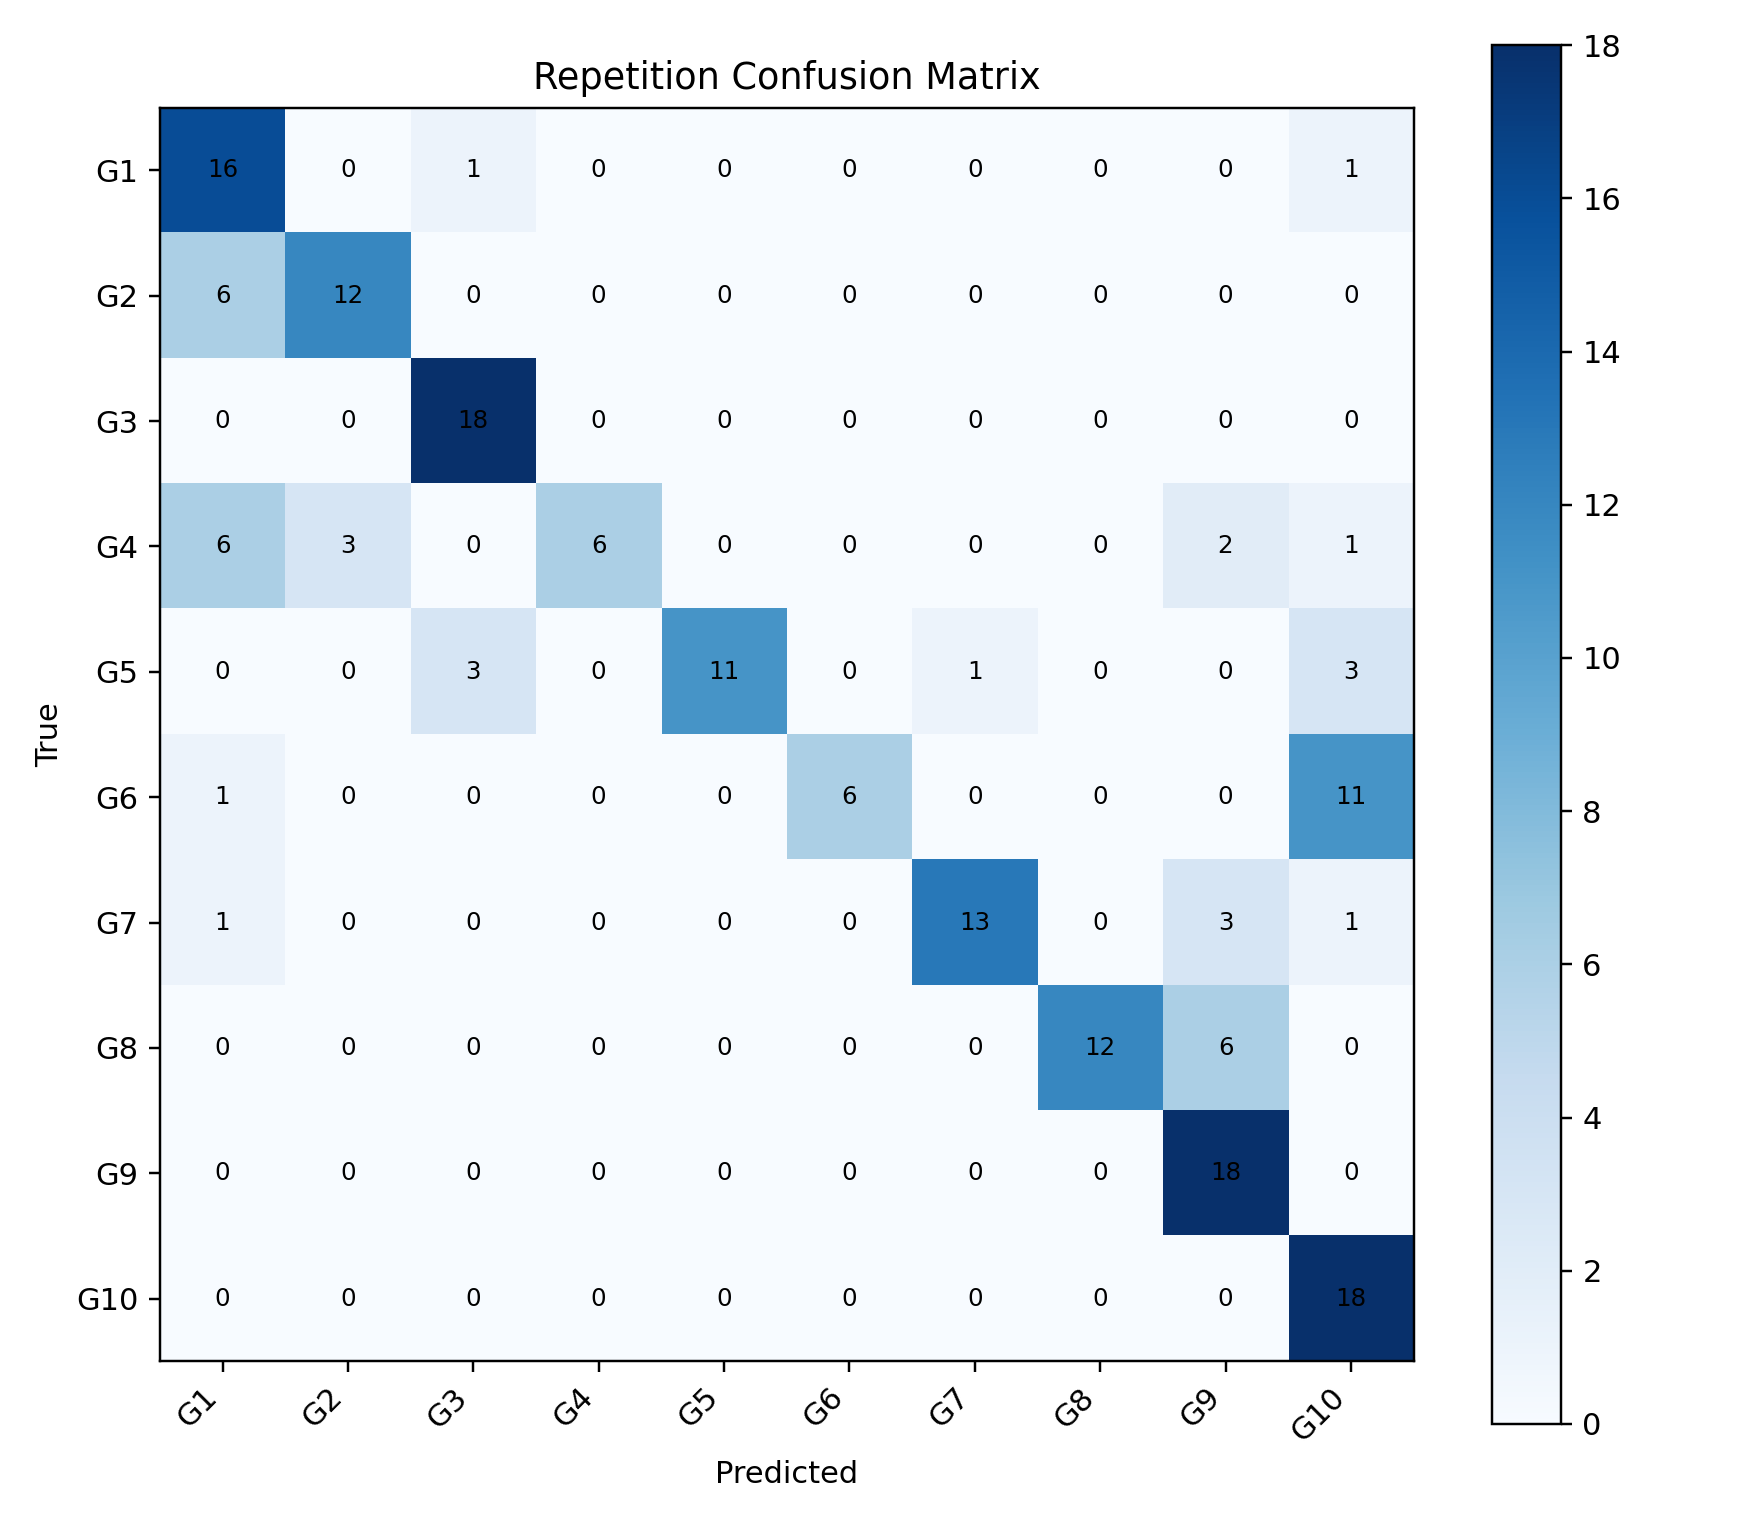

The file beside this chart, header and first rows:
, G1, G2, G3, G4, G5, G6, G7, G8, G9, G10
G1, 16, 0, 1, 0, 0, 0, 0, 0, 0, 1
G2, 6, 12, 0, 0, 0, 0, 0, 0, 0, 0
G3, 0, 0, 18, 0, 0, 0, 0, 0, 0, 0
G4, 6, 3, 0, 6, 0, 0, 0, 0, 2, 1
G5, 0, 0, 3, 0, 11, 0, 1, 0, 0, 3
G6, 1, 0, 0, 0, 0, 6, 0, 0, 0, 11
G7, 1, 0, 0, 0, 0, 0, 13, 0, 3, 1
G8, 0, 0, 0, 0, 0, 0, 0, 12, 6, 0
G9, 0, 0, 0, 0, 0, 0, 0, 0, 18, 0
G10, 0, 0, 0, 0, 0, 0, 0, 0, 0, 18
